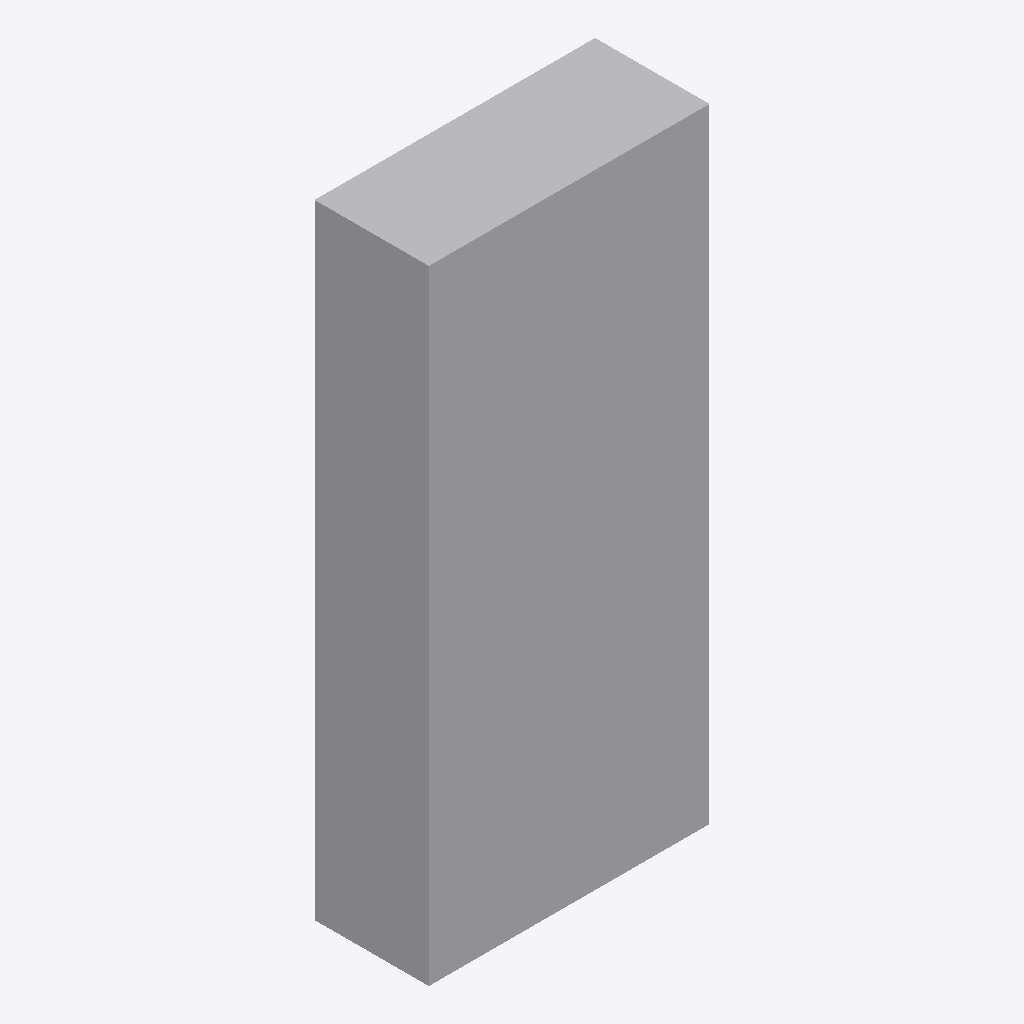
Isometric view of an IFC building model (IFC-SPF (STEP), schema IFC4, length unit metre), seen from the south-west, elements coloured by IFC class: 1 other element (light grey).
Extent 2.7 m × 1.1 m × 6.0 m (x, y, z). Storeys (1): EG at 0.00 m. Elements (1): 1 IfcFurniture.

HEADER;
FILE_DESCRIPTION(('ViewDefinition[DesignTransferView]'),'2;1');
FILE_NAME('/dev/null','2026-11-18T07:31:32+01:00',(''),(''),'IfcOpenShell 0.8.5','IfcOpenShell 0.8.5','Nobody');
FILE_SCHEMA(('IFC4'));
ENDSEC;
DATA;
#6=IFCPROJECT('2WW3iayqv1DfhVzZAHKcfk',#5,'preview-palettenregal',$,$,$,$,(#15),#10);
#18=IFCSITE('23fxUPpNL1bPfkku5L9Vgp',#17,'Site',$,$,#29,$,$,$,$,$,$,$,$);
#20=IFCBUILDING('0fN0EIFML8OPPrlxjd1n$J',#19,'Building',$,$,#34,$,$,$,$,$,$);
#36=IFCBUILDINGSTOREY('0Eqs2RvfLCF9FInXLslB0i',#35,'EG',$,$,#43,$,$,$,0.0);
#58=IFCFURNITURE('2R7vxAiHrDQuHmP6wJ1_lJ',#57,'Palettenregal',$,'Einbaumöbel',#72,#65,$,.USERDEFINED.);
ENDSEC;
